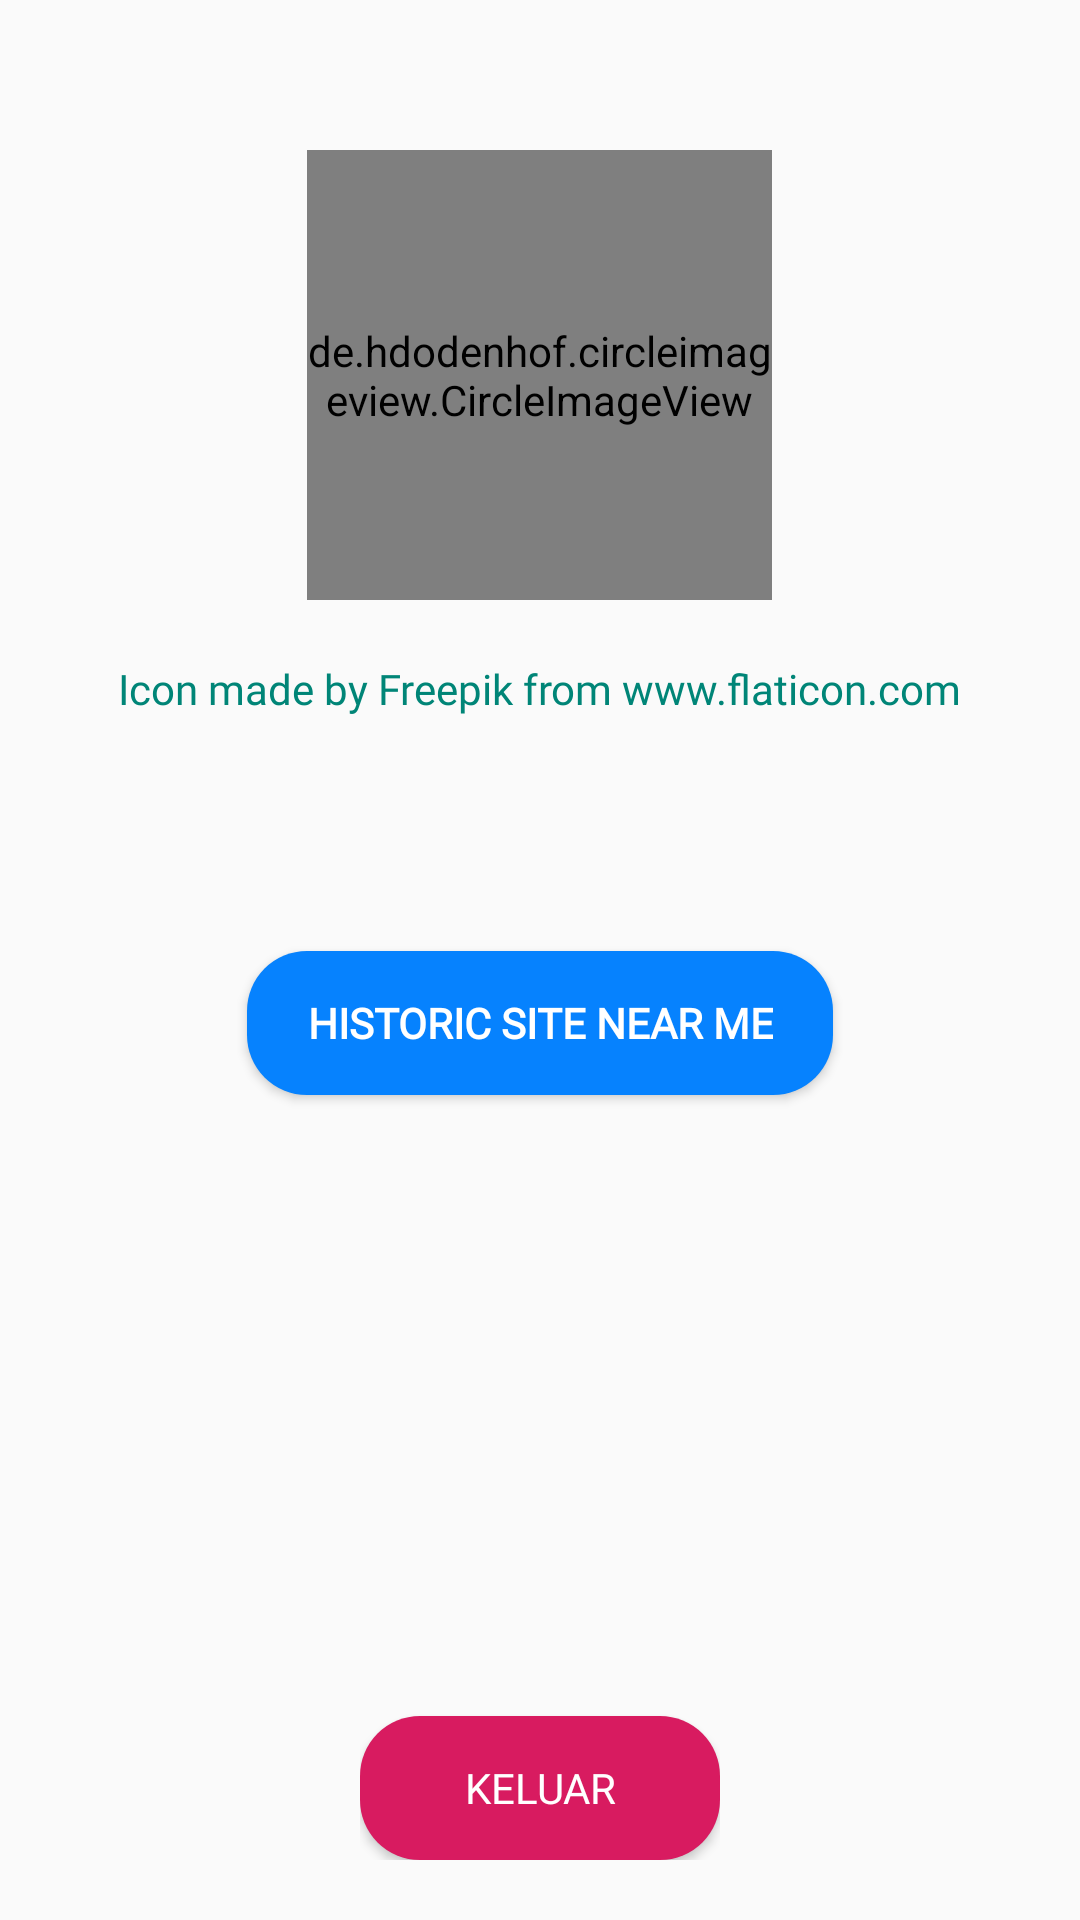

Android layout source for this screen:
<!-- AndroidManifest.xml: application theme AppTheme -->
<!-- res/layout/fragment_user.xml -->
<?xml version="1.0" encoding="utf-8"?>
<LinearLayout xmlns:android="http://schemas.android.com/apk/res/android"
    xmlns:tools="http://schemas.android.com/tools"
    xmlns:app="http://schemas.android.com/apk/res-auto"
    android:layout_width="match_parent"
    android:layout_height="match_parent"
    android:orientation="vertical"
    tools:context=".UserFragment">

    <de.hdodenhof.circleimageview.CircleImageView
        android:id="@+id/imageProfile"
        android:src="@drawable/ic_tourist"
        android:layout_width="155dp"
        android:layout_height="150dp"
        android:layout_marginBottom="10dp"
        android:layout_marginTop="50dp"
        android:layout_gravity="center_horizontal"/>

    <TextView
        android:id="@+id/kredit"
        android:layout_width="wrap_content"
        android:layout_height="wrap_content"
        android:text="Icon made by Freepik from www.flaticon.com"
        android:layout_gravity="center_horizontal"
        android:layout_marginTop="10dp"
        android:fontFamily="@font/fontkeren"
        android:textColor="@color/colorPrimary"/>
    <TextView
        android:layout_marginTop="10dp"
        android:gravity="center_horizontal"
        android:layout_width="match_parent"
        android:layout_height="wrap_content"
        android:id="@+id/nama"
        android:fontFamily="@font/montserratsemibold"
        android:textSize="15sp"
        android:textColor="@android:color/black"
        tools:text="Nama user"/>

    <TextView
        android:layout_marginTop="10dp"
        android:layout_width="match_parent"
        android:layout_height="wrap_content"
        android:id="@+id/email"
        android:textSize="13sp"
        tools:text="Email user"
        android:fontFamily="@font/poppinsregular"
        android:gravity="center_horizontal"/>

    <Button
        android:id="@+id/nearMe"
        android:layout_width="wrap_content"
        android:layout_height="wrap_content"
        android:layout_gravity="center_horizontal"
        android:layout_marginTop="20dp"
        android:text="HISTORIC SITE NEAR ME"
        android:background="@drawable/bg_direct"
        android:fontFamily="@font/robotoregular"
        android:textColor="@android:color/white"
        android:textStyle="bold"
        android:paddingLeft="20dp"
        android:paddingRight="20dp"/>

    <RelativeLayout
        android:layout_width="wrap_content"
        android:layout_height="wrap_content"
        android:layout_gravity="center_horizontal"
        android:layout_marginBottom="20dp">
        <Button
            android:layout_width="120dp"
            android:layout_height="wrap_content"
            android:id="@+id/btn_sign_out"
            android:background="@drawable/bg_logout"
            android:fontFamily="@font/robotomedium"
            android:textColor="@android:color/white"
            android:text="Keluar"
            android:layout_alignParentBottom="true" />
    </RelativeLayout>


</LinearLayout>
<!-- resources referenced by this layout -->
<resources>
  <color name="colorPrimary">#008577</color>
  <!-- drawable bg_direct (drawable) -->
  <?xml version="1.0" encoding="utf-8"?>
  <shape xmlns:android="http://schemas.android.com/apk/res/android">
      <solid
          android:color="@color/imagebackgroundCurrent"/>
      <corners
          android:radius="20dp"/>
  </shape>
  <!-- drawable bg_logout (drawable) -->
  <?xml version="1.0" encoding="utf-8"?>
  <shape xmlns:android="http://schemas.android.com/apk/res/android">
      <solid
          android:color="@color/colorAccent"/>
      <corners
          android:radius="20dp"/>
  </shape>
  <!-- drawable ic_tourist (drawable) -->
  <vector xmlns:android="http://schemas.android.com/apk/res/android"
      android:width="512dp"
      android:height="512dp"
      android:viewportWidth="512"
      android:viewportHeight="512">
    <path
        android:pathData="M512,256c0,58.05 -19.55,113.9 -55.39,159.04C409.315,474.63 336.729,512 256,512C114.062,512 0,396.828 0,256c0,-13.52 1.04,-26.89 3.1,-40C21.91,95.164 126.671,0 256,0c129.615,0 234.162,95.441 252.91,216.07C510.96,229.16 512,242.5 512,256z"
        android:fillColor="#72A3FC"/>
    <path
        android:pathData="M508.91,216.07C490.162,95.441 385.615,0 256,0v512c80.729,0 153.315,-37.37 200.61,-96.96C492.45,369.9 512,314.05 512,256C512,242.5 510.96,229.16 508.91,216.07z"
        android:fillColor="#2892FC"/>
    <path
        android:pathData="M508.91,216.07c-50.475,30.667 -104.562,50.855 -158.96,61.44c-2.572,0.52 8.775,0.185 -185.03,0.28c-7.048,0 -84.97,-15.121 -161.82,-61.79C21.91,95.164 126.671,0 256,0C385.615,0 490.162,95.441 508.91,216.07z"
        android:fillColor="#5458EA"/>
    <path
        android:pathData="M256,0v277.774c98.848,0.019 91.876,0.155 93.95,-0.264c54.398,-10.585 108.486,-30.773 158.96,-61.44C490.162,95.441 385.615,0 256,0z"
        android:fillColor="#3545E3"/>
    <path
        android:pathData="M456.61,415.04C409.315,474.63 336.729,512 256,512c-80.228,0 -153.193,-37.056 -200.6,-96.96l108.72,-76.37c-9.23,-16.03 -14.2,-34.35 -14.2,-52.95v-85.01c0,-58.49 47.59,-106.08 106.08,-106.08s106.08,47.59 106.08,106.08v85.01c0,18.6 -4.97,36.92 -14.2,52.95L456.61,415.04z"
        android:fillColor="#FAD557"/>
    <path
        android:pathData="M347.88,338.67c9.23,-16.03 14.2,-34.35 14.2,-52.95v-85.01c0,-58.49 -47.59,-106.08 -106.08,-106.08V512c80.729,0 153.315,-37.37 200.61,-96.96L347.88,338.67z"
        android:fillColor="#FCB12B"/>
  </vector>
  <style name="AppTheme" parent="Theme.AppCompat.Light.NoActionBar">
          
          <item name="colorPrimary">@color/colorPrimary</item>
          <item name="colorPrimaryDark">@color/colorPrimaryDark</item>
          <item name="colorAccent">@color/colorAccent</item>
      </style>
  <color name="imagebackgroundCurrent">#0682FE</color>
  <color name="colorAccent">#D81B60</color>
  <color name="colorPrimaryDark">#00574B</color>
</resources>
